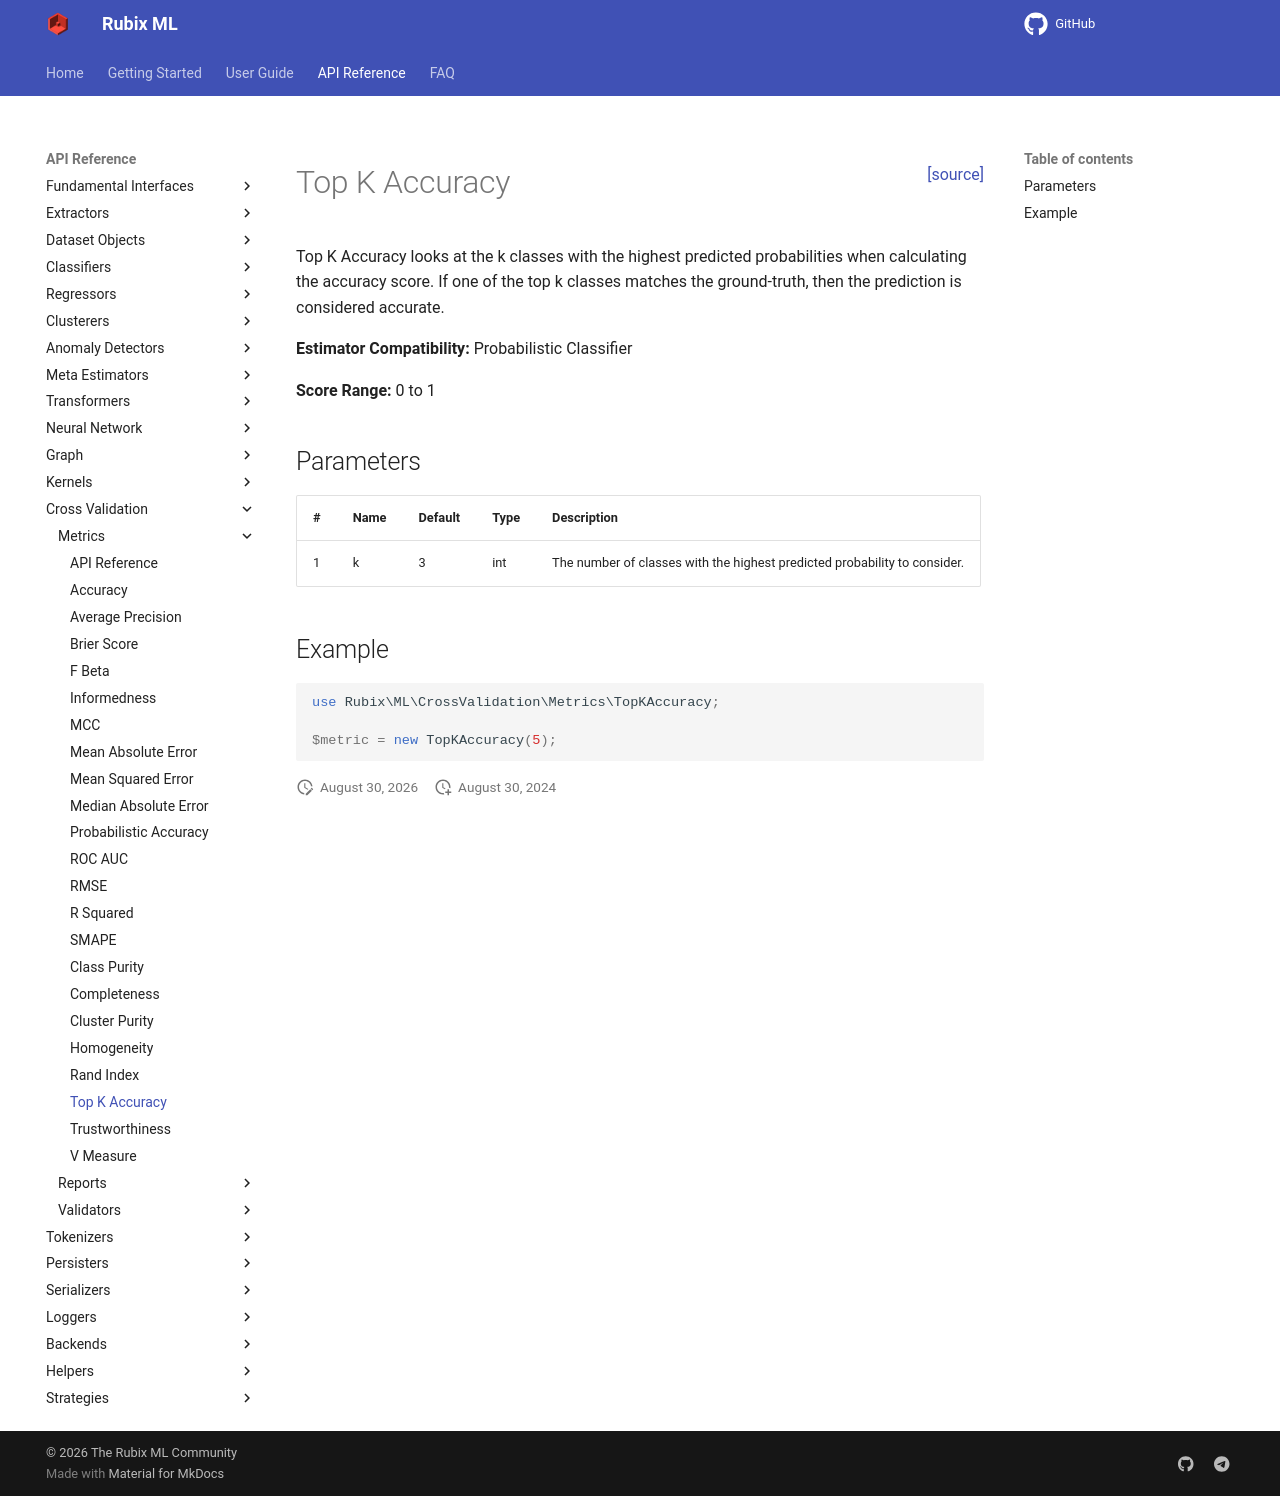

repository: RubixML/ML · page: 3.0/cross-validation/metrics/top-k-accuracy.html · generator: mkdocs

<span style="float:right;"><a href="https://github.com/RubixML/ML/blob/master/src/CrossValidation/Metrics/TopKAccuracy.php">[source]</a></span>

# Top K Accuracy

Top K Accuracy looks at the k classes with the highest predicted probabilities when calculating the accuracy score. If one of the top k classes matches the ground-truth, then the prediction is considered accurate.

**Estimator Compatibility:** Probabilistic Classifier

**Score Range:** 0 to 1

## Parameters

| # | Name | Default | Type | Description |
| --- | --- | --- | --- | --- |
| 1 | k | 3 | int | The number of classes with the highest predicted probability to consider. |

## Example

```php
use Rubix\ML\CrossValidation\Metrics\TopKAccuracy;

$metric = new TopKAccuracy(5);
```
